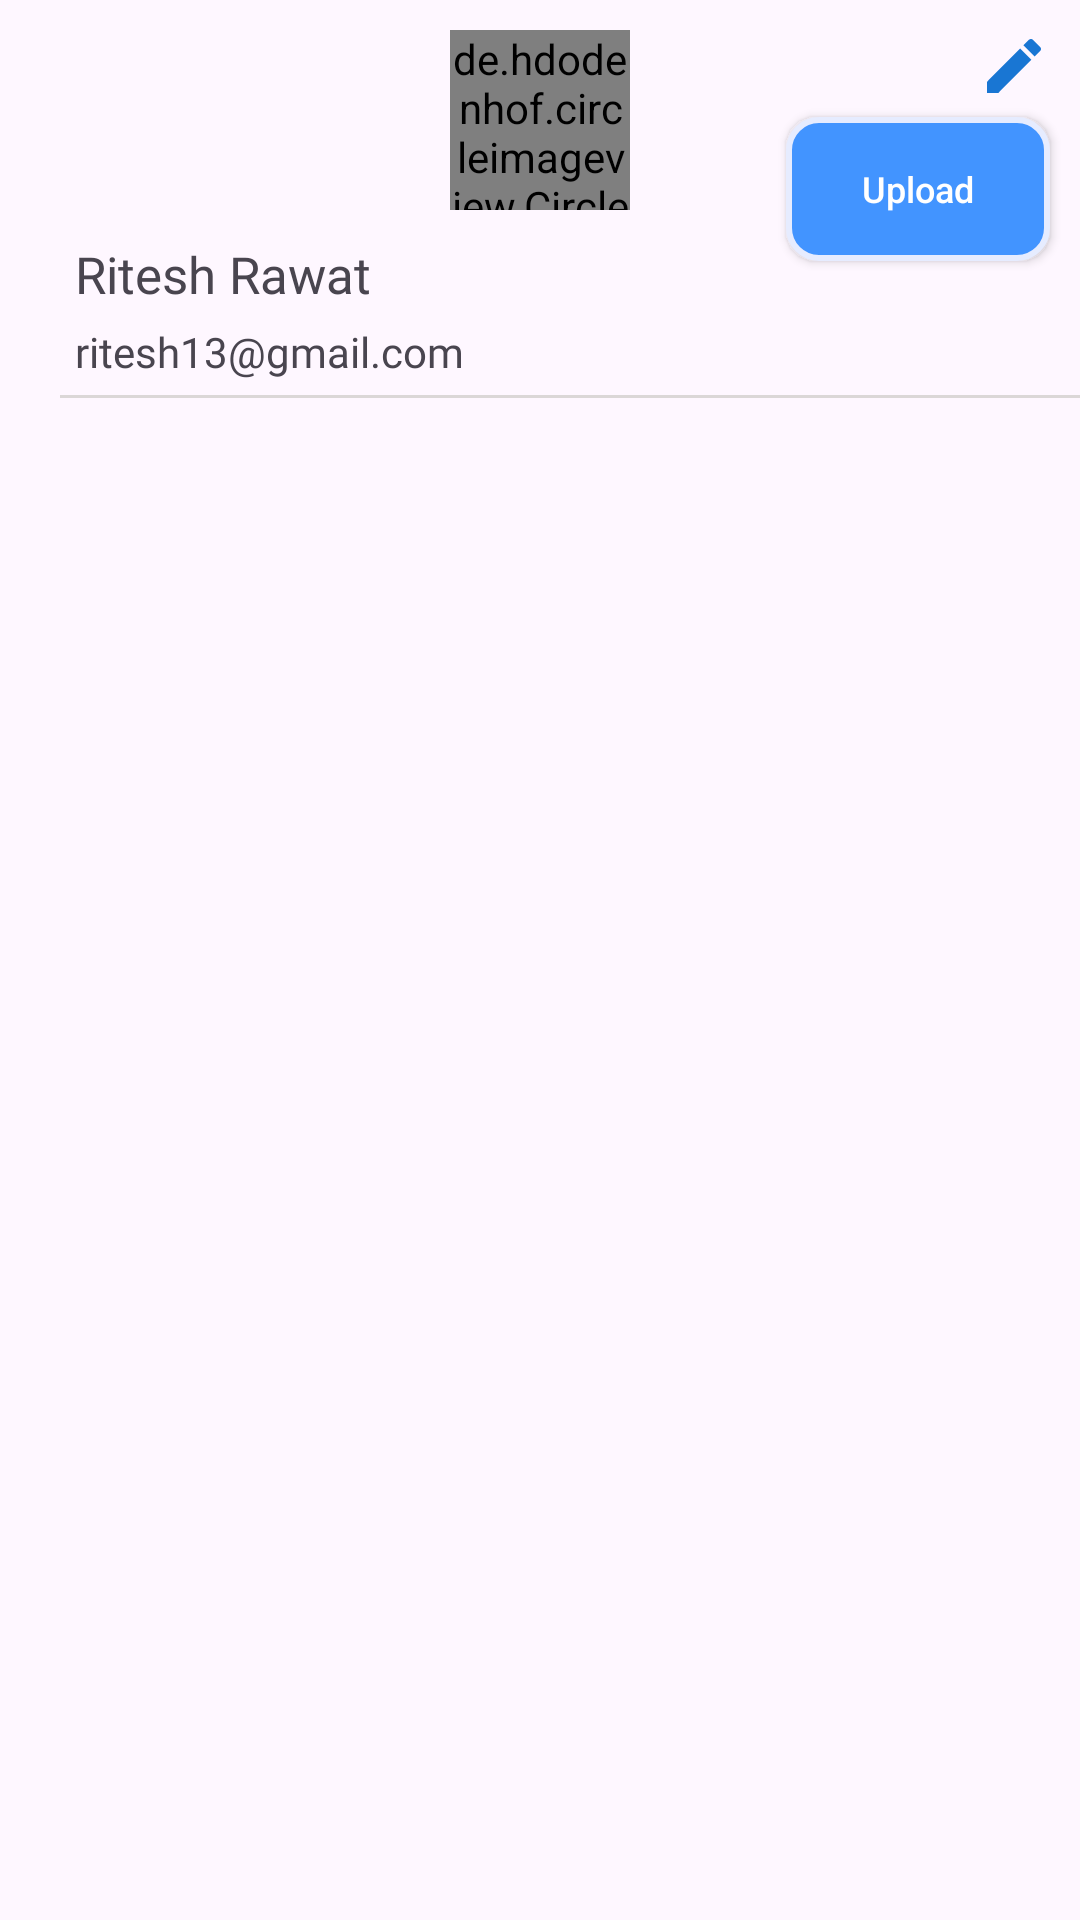

Here is an Android app screen rendered from its layout file. Give the layout XML and the strings, colors and styles it references.
<!-- AndroidManifest.xml: application theme Theme.TestNo80_Profile -->
<!-- res/layout/drawable_header_for_profile.xml -->
<?xml version="1.0" encoding="utf-8"?>
<RelativeLayout
    xmlns:android="http://schemas.android.com/apk/res/android"
    android:layout_width="wrap_content"
    android:layout_height="wrap_content">

    <de.hdodenhof.circleimageview.CircleImageView
        android:id="@+id/profileImage"
        android:layout_width="60dp"
        android:layout_height="60dp"
        android:layout_centerHorizontal="true"
        android:layout_marginTop="10dp"
        android:src="@drawable/phone"
        android:layout_marginBottom="10dp"
        />
    <androidx.appcompat.widget.AppCompatButton
        android:id="@+id/uploadBtn"
        android:text="Upload"
        android:textAllCaps="false"
        android:layout_alignParentRight="true"
        android:layout_below="@id/uploadImage"
        android:layout_width="wrap_content"
        android:layout_height="wrap_content"
        android:layout_marginTop="5dp"
        android:background="@drawable/custome_btn"
        android:textColor="@color/white"
        android:textSize="12sp"
        android:layout_marginEnd="10dp"
        />
        <ImageView
            android:id="@+id/uploadImage"
            android:layout_width="wrap_content"
            android:layout_height="wrap_content"
            android:src="@drawable/baseline_edit_24"
            android:layout_alignParentRight="true"
            android:layout_marginTop="10dp"
            android:layout_marginEnd="10dp"
            />
    <ImageView
        android:id="@+id/persons"
        android:layout_width="wrap_content"
        android:layout_height="wrap_content"
        android:layout_below="@+id/profileImage"
        android:src="@drawable/baseline_person_24"
        android:layout_marginStart="20dp"
        android:layout_marginEnd="5dp"
        android:layout_marginBottom="5dp"
        />

    <TextView
        android:id="@+id/getName"
        android:layout_width="wrap_content"
        android:layout_height="wrap_content"
        android:text="Ritesh Rawat"
        android:layout_toRightOf="@id/persons"
        android:layout_below="@id/profileImage"
        android:textSize="17sp"
        android:fontFamily="@font/font3"
        android:layout_marginBottom="5dp"
        />
    <ImageView
        android:id="@+id/emailImage"
        android:layout_width="wrap_content"
        android:layout_height="wrap_content"
        android:layout_below="@+id/getName"
        android:src="@drawable/baseline_email_24"
        android:layout_marginStart="20dp"
        android:layout_marginEnd="5dp"
        />
    <TextView
        android:id="@+id/getEmail"
        android:layout_width="wrap_content"
        android:layout_height="wrap_content"
        android:text="ritesh13@gmail.com"
        android:layout_below="@id/getName"
        android:textSize="14sp"
        android:fontFamily="@font/font3"
        android:layout_toRightOf="@id/emailImage"
        />

    <View
        android:layout_width="match_parent"
        android:layout_height="1dp"
        android:layout_below="@id/getEmail"
        android:layout_marginTop="5dp"
        android:background="#DBD7D7"
        android:layout_marginStart="20dp"
        />
</RelativeLayout>
<!-- resources referenced by this layout -->
<resources>
  <!-- drawable baseline_edit_24 (drawable) -->
  <vector android:height="24dp" android:tint="#1976D3"
      android:viewportHeight="24" android:viewportWidth="24"
      android:width="24dp" xmlns:android="http://schemas.android.com/apk/res/android">
      <path android:fillColor="@android:color/white" android:pathData="M3,17.25V21h3.75L17.81,9.94l-3.75,-3.75L3,17.25zM20.71,7.04c0.39,-0.39 0.39,-1.02 0,-1.41l-2.34,-2.34c-0.39,-0.39 -1.02,-0.39 -1.41,0l-1.83,1.83 3.75,3.75 1.83,-1.83z"/>
  </vector>
  <!-- drawable custome_btn (drawable) -->
  <?xml version="1.0" encoding="utf-8"?>
  <shape android:shape="rectangle" xmlns:android="http://schemas.android.com/apk/res/android">
          <solid android:color="#4294FF"
              />
      <corners android:radius="10dp"
          />
      <stroke android:color="#E6ECFF" android:width="2dp"/>
  </shape>
  <!-- drawable phone (drawable) -->
  <vector android:height="24dp" android:tint="#4294FF"
      android:viewportHeight="24" android:viewportWidth="24"
      android:width="24dp" xmlns:android="http://schemas.android.com/apk/res/android">
      <path android:fillColor="@android:color/white" android:pathData="M15.5,1h-8C6.12,1 5,2.12 5,3.5v17C5,21.88 6.12,23 7.5,23h8c1.38,0 2.5,-1.12 2.5,-2.5v-17C18,2.12 16.88,1 15.5,1zM11.5,22c-0.83,0 -1.5,-0.67 -1.5,-1.5s0.67,-1.5 1.5,-1.5 1.5,0.67 1.5,1.5 -0.67,1.5 -1.5,1.5zM16,18L7,18L7,4h9v14z"/>
  </vector>
  <style name="Theme.TestNo80_Profile" parent="Base.Theme.TestNo80_Profile" />
  <style name="Base.Theme.TestNo80_Profile" parent="Theme.Material3.DayNight.NoActionBar">
          
           <item name="colorPrimary">#99d2d1
           </item>
      </style>
  <!-- not gathered from this repository: default colours our renderer supplied (Android Studio template values) -->
  <color name="white">#FFFFFFFF</color>
</resources>
